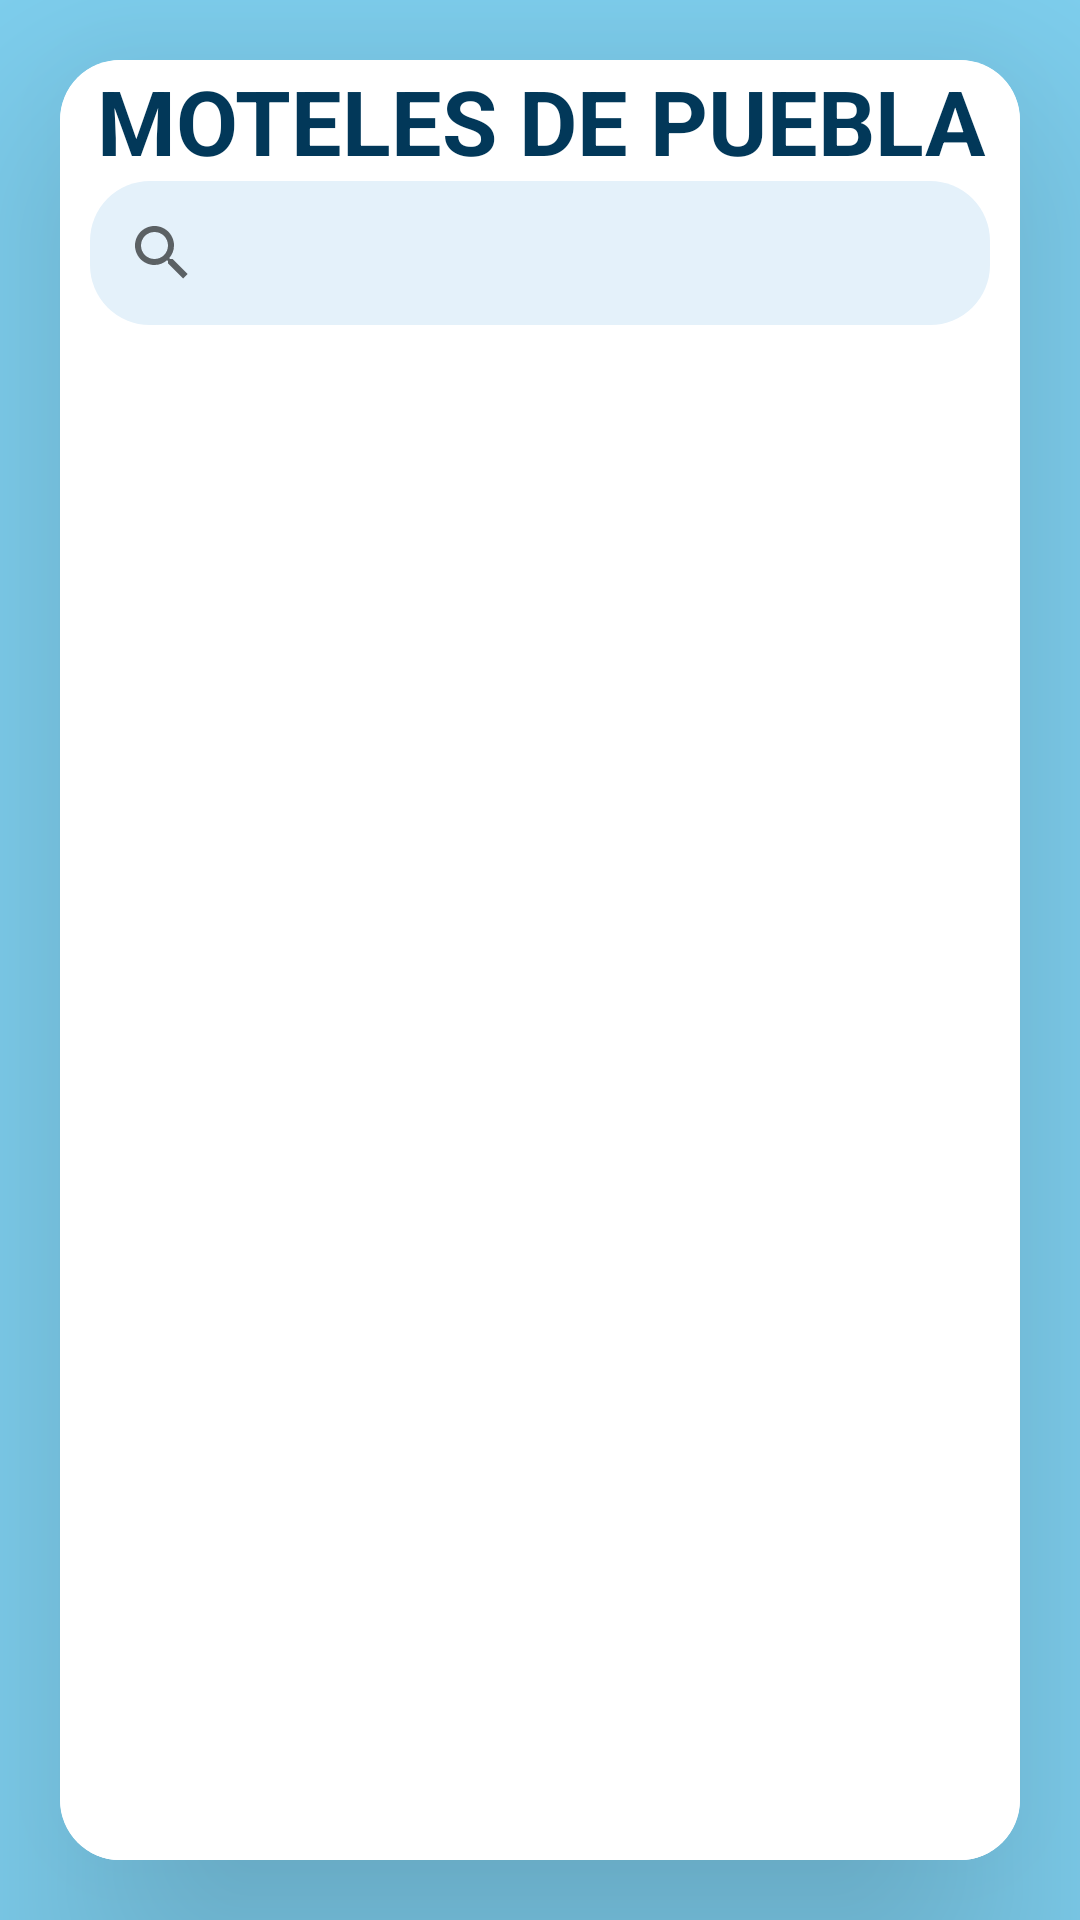

Layout XML and referenced resources for this Android screen:
<!-- AndroidManifest.xml: application theme Theme.MOTEL -->
<!-- res/layout/fragment_moteles.xml -->
<?xml version="1.0" encoding="utf-8"?>
<FrameLayout xmlns:android="http://schemas.android.com/apk/res/android"
    xmlns:tools="http://schemas.android.com/tools"
    android:layout_width="match_parent"
    android:layout_height="match_parent"
    xmlns:app="http://schemas.android.com/apk/res-auto"
    tools:context=".MotelesFragment"
    android:background="#80D2F2">
    <androidx.cardview.widget.CardView
        android:layout_width="match_parent"
        android:layout_height="match_parent"
        app:cardCornerRadius="20dp"
        android:elevation="50dp"
        app:cardElevation="50dp"
        android:layout_margin="20dp"
        android:background="@color/white">

        <LinearLayout
            android:layout_width="match_parent"
            android:layout_height="match_parent"
            android:orientation="vertical"
            android:background="@color/white">
            <TextView
                android:layout_width="match_parent"
                android:layout_height="wrap_content"
                android:text="MOTELES DE PUEBLA"
                android:textAlignment="center"
                android:textSize="30dp"
                android:textColor="#023859"
                android:textStyle="bold"/>
            <SearchView
                android:id="@+id/etBuscar"
                android:layout_width="match_parent"
                android:layout_height="wrap_content"
                android:layout_marginRight="10dp"
                android:layout_marginLeft="10dp"
                android:inputType="textPersonName"
                android:background="@drawable/cuadro_formulario">
            </SearchView>
            <androidx.recyclerview.widget.RecyclerView
                android:id="@+id/recyclerview"
                android:layout_width="match_parent"
                android:layout_height="match_parent"
                android:layout_marginLeft="10dp"
                android:layout_marginRight="10dp"
                android:background="@color/white">
            </androidx.recyclerview.widget.RecyclerView>
        </LinearLayout>
    </androidx.cardview.widget.CardView>
</FrameLayout>
<!-- resources referenced by this layout -->
<resources>
  <!-- drawable cuadro_formulario (drawable) -->
  <?xml version="1.0" encoding="utf-8"?>
  <selector xmlns:android="http://schemas.android.com/apk/res/android">
      <item>
          <shape android:shape="rectangle">
              <solid android:color="#E4F1FA"></solid>
              <corners android:radius="20dp"></corners>
          </shape>
      </item>
  </selector>
  <style name="Theme.MOTEL" parent="Theme.MaterialComponents.DayNight.DarkActionBar">
  
          
          <item name="colorPrimary">#03738C</item>
          <item name="colorPrimaryVariant">#023859</item>
          <item name="colorOnPrimary">#03738C</item>
          
          <item name="colorSecondary">@color/teal_200</item>
          <item name="colorSecondaryVariant">@color/teal_700</item>
          <item name="colorOnSecondary">@color/white</item>
          
          <item name="android:statusBarColor" tools:targetApi="l">?attr/colorPrimaryVariant</item>
          
      </style>
  <!-- not gathered from this repository: default colours our renderer supplied (Android Studio template values) -->
  <color name="teal_200">#FF03DAC5</color>
  <color name="teal_700">#FF018786</color>
  <color name="white">#FFFFFFFF</color>
</resources>
